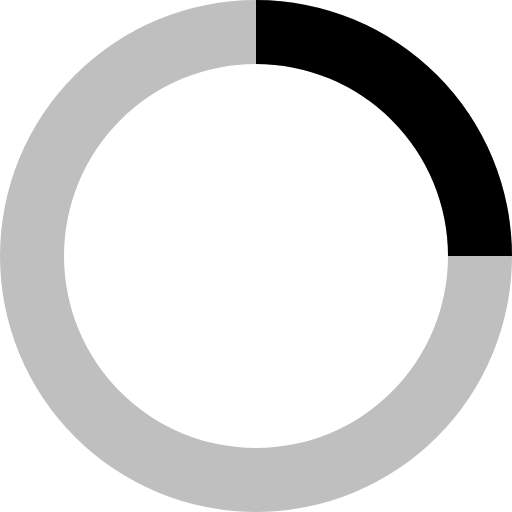
t = 0.00 s
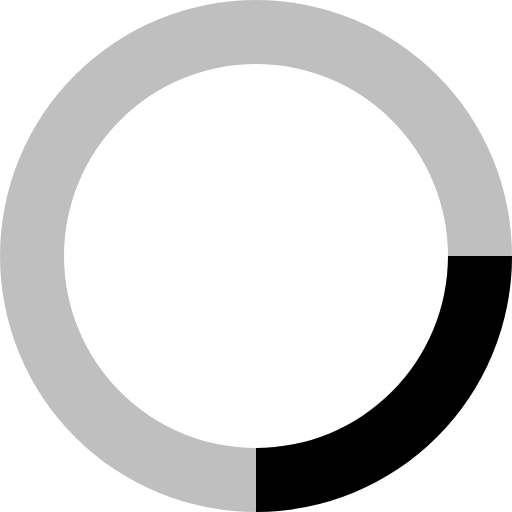
t = 0.20 s
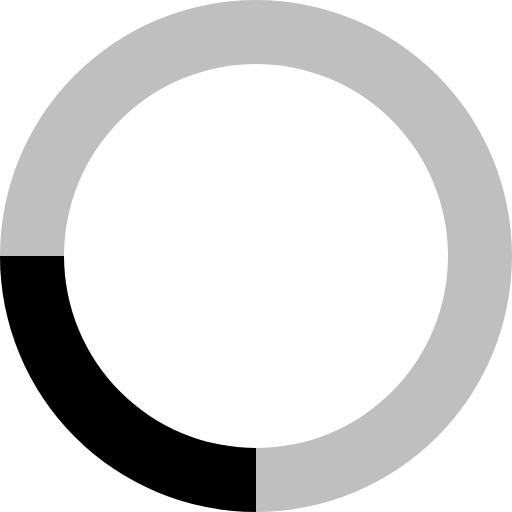
t = 0.40 s
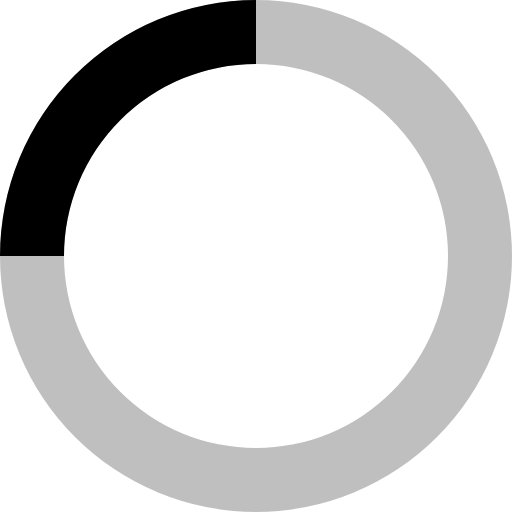
t = 0.60 s

The animated SVG that drew these frames (rendered in a browser with its animation timeline set to each time). Animation: 1 SMIL element (animateTransform=1); one cycle of 0.80 s, repeats indefinitely.

<svg xmlns="http://www.w3.org/2000/svg" viewBox="0 0 32 32" width="32" height="32" fill="##2E8BCB">
  <path opacity=".25" d="M16 0 A16 16 0 0 0 16 32 A16 16 0 0 0 16 0 M16 4 A12 12 0 0 1 16 28 A12 12 0 0 1 16 4"/>
  <path d="M16 0 A16 16 0 0 1 32 16 L28 16 A12 12 0 0 0 16 4z">
    <animateTransform attributeName="transform" type="rotate" from="0 16 16" to="360 16 16" dur="0.8s" repeatCount="indefinite" />
  </path>
</svg>